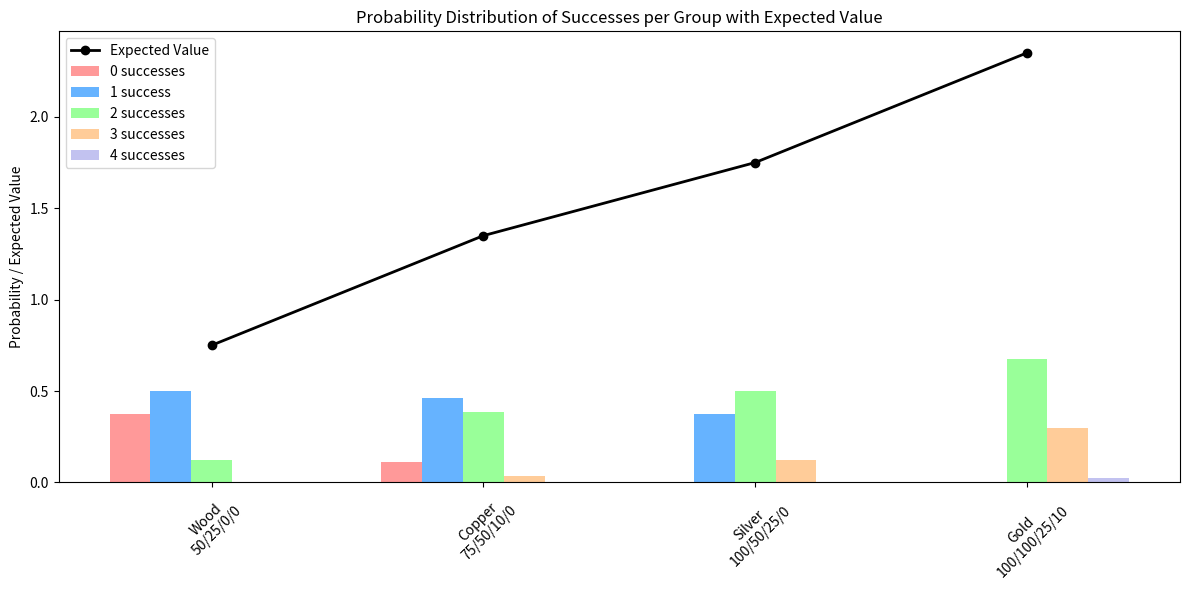

Here is the Python script that generated this plot:
import matplotlib.pyplot as plt
import numpy as np

# Groups and their probability distributions
groups = [
    'Wood\n50/25/0/0',
    'Copper\n75/50/10/0',
    'Silver\n100/50/25/0',
    #'Gold\n100/100/50/25',
    'Gold\n100/100/25/10',
    #'100/100/50/10',
    #'75/50/25/0',
    #'100/75/25/0'
]

S0 = [0.375, 0.1125, 0, 0] #[0.375, 0.1125, 0, 0, 0, 0, 0.09375, 0]
S1 = [0.5, 0.4625, 0.375, 0] #[0.5, 0.4625, 0.375, 0, 0, 0, 0.40625, 0.1875]
S2 = [0.125, 0.3875, 0.5, 0.675] #[0.125, 0.3875, 0.5, 0.375, 0.675, 0.45, 0.40625, 0.625]
S3 = [0, 0.0375, 0.125, 0.3] #[0, 0.0375, 0.125, 0.5, 0.3, 0.5, 0.09375, 0.1875]
S4 = [0, 0, 0, 0.025] #[0, 0, 0, 0.125, 0.025, 0.05, 0, 0]

# Expected values for each group
expected = [0.75, 1.35, 1.75, 2.35] #[0.75, 1.35, 1.75, 2.75, 2.35, 2.60, 1.50, 2.00]

# Stack probabilities for plotting
distributions = np.array([S0, S1, S2, S3, S4])

# Plot
fig, ax = plt.subplots(figsize=(12, 6))
bar_width = 0.15
x = np.arange(len(groups))

colors = ['#ff9999', '#66b3ff', '#99ff99', '#ffcc99', '#c2c2f0']
labels = ['0 successes', '1 success', '2 successes', '3 successes', '4 successes']

for i in range(5):
    ax.bar(x + i*bar_width, distributions[i], width=bar_width, color=colors[i], label=labels[i])

# Overlay expected value as a line
ax.plot(x + 2*bar_width, expected, color='black', marker='o', linestyle='-', linewidth=2, label='Expected Value')

ax.set_xticks(x + 2*bar_width)
ax.set_xticklabels(groups, rotation=45)
ax.set_ylabel('Probability / Expected Value')
ax.set_title('Probability Distribution of Successes per Group with Expected Value')
ax.legend()
plt.tight_layout()
plt.show()